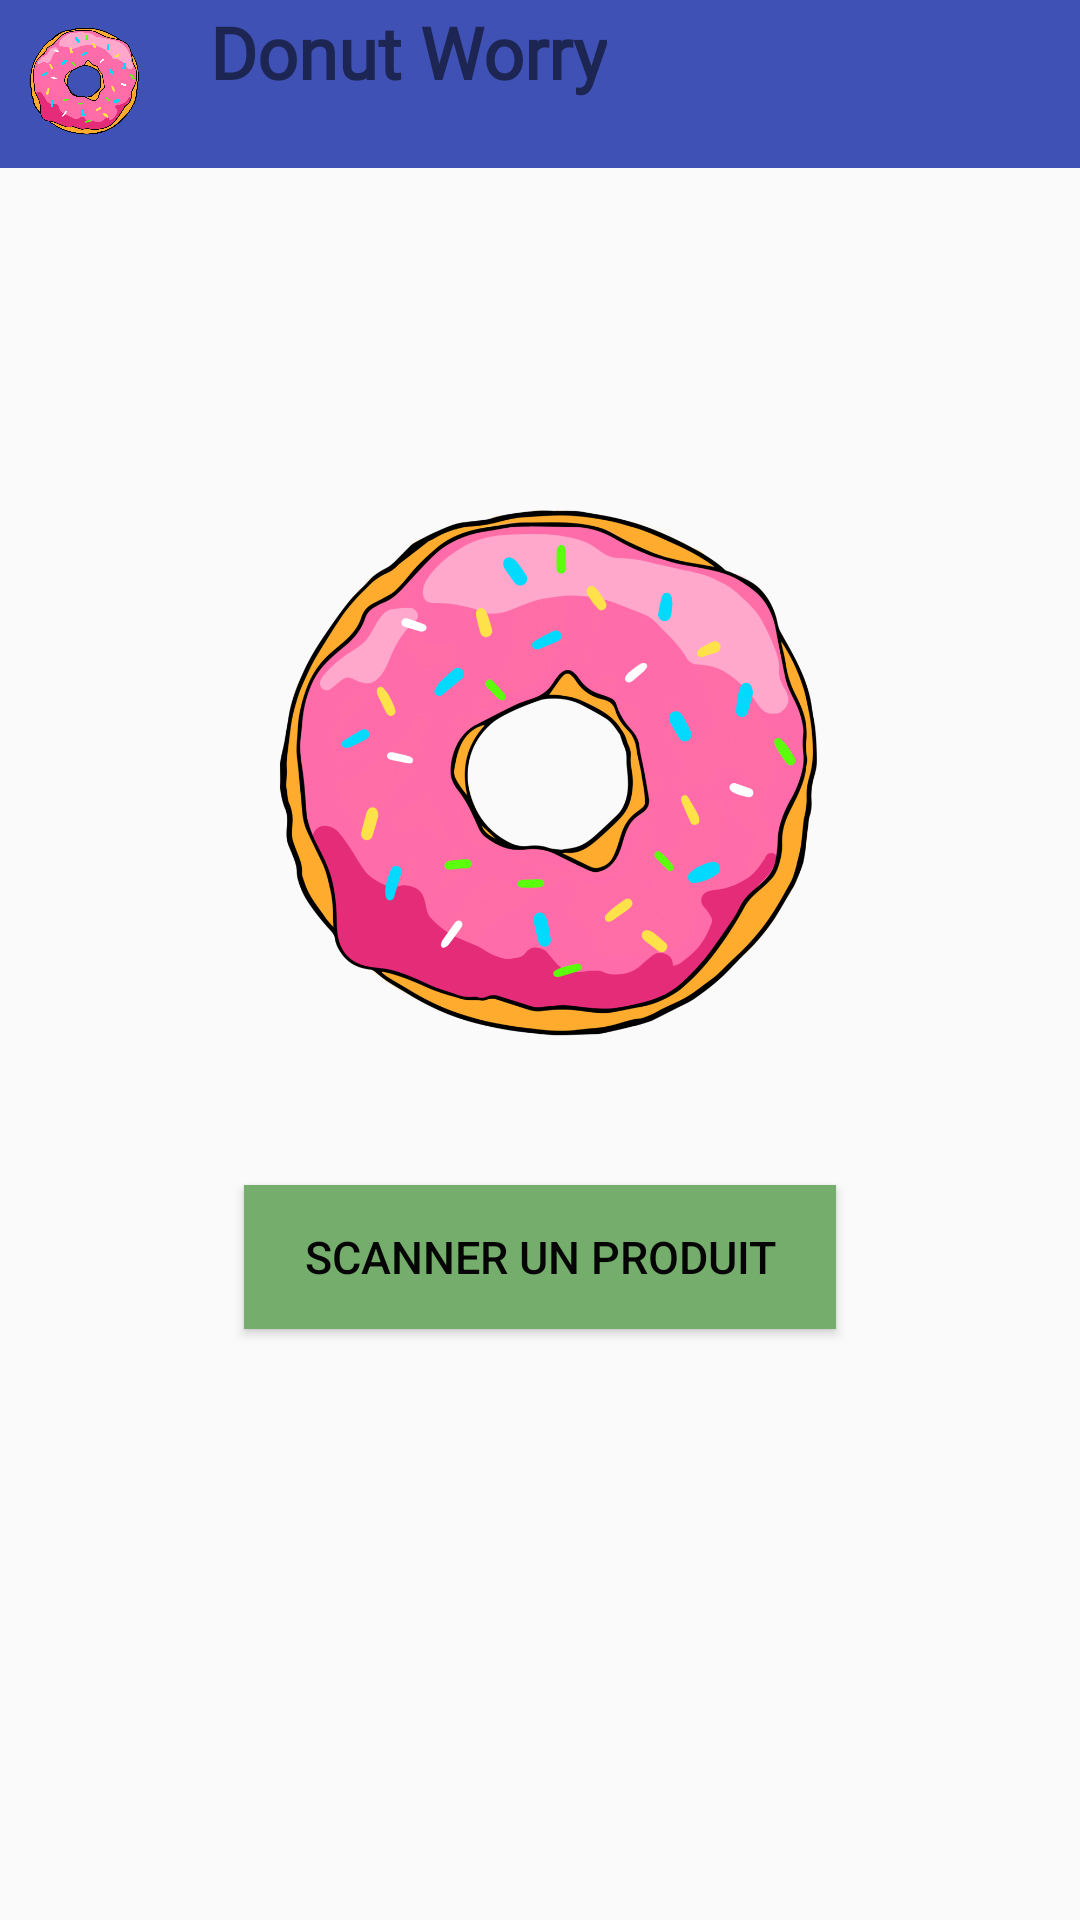

Reconstruct the res/layout file that produces this screen, plus the resources it refers to.
<!-- AndroidManifest.xml: application theme AppTheme -->
<!-- res/layout/accueil.xml -->
<?xml version="1.0" encoding="utf-8"?>
<RelativeLayout xmlns:android="http://schemas.android.com/apk/res/android"
    xmlns:app="http://schemas.android.com/apk/res-auto"
    xmlns:tools="http://schemas.android.com/tools"
    android:layout_width="match_parent"
    android:layout_height="match_parent">

    <include layout="@layout/toolbar"/>

    <RelativeLayout
        android:id="@+id/relativeHidden2"
        android:layout_width="match_parent"
        android:layout_height="match_parent"
        android:layout_alignParentStart="true"
        android:layout_alignParentTop="true"
        android:layout_marginStart="0dp"
        android:layout_marginTop="0dp"
        tools:visibility="visible">

        <Button
            android:id="@+id/button2"
            style="@style/buttons"
            android:layout_width="wrap_content"
            android:layout_height="wrap_content"
            android:layout_below="@+id/imageView5"
            android:layout_centerHorizontal="true"
            android:layout_weight="1"
            android:paddingLeft="20dp"
            android:paddingRight="20dp"
            android:text="Scanner un produit" />

        <ImageView
            android:id="@+id/imageView5"
            android:layout_width="wrap_content"
            android:layout_height="270dp"
            android:layout_alignParentTop="true"
            android:layout_centerHorizontal="true"
            android:layout_marginTop="125dp"
            app:srcCompat="@drawable/donut" />
    </RelativeLayout>

    <RelativeLayout
        android:id="@+id/relativeHidden"
        android:layout_width="match_parent"
        android:layout_height="match_parent"
        android:layout_alignParentStart="true"
        android:layout_alignParentTop="true"
        android:visibility="gone">

        <ImageView
            android:id="@+id/imageView7"
            android:layout_width="200dp"
            android:layout_height="200dp"
            android:layout_below="@+id/imageButton4"
            android:layout_centerHorizontal="true"
            android:paddingLeft="15dp"
            android:paddingRight="15dp"
            android:background="@drawable/border_scan"
            app:srcCompat="@drawable/code_barre_web" />

        <TextView
            android:id="@+id/textView7"
            style="@style/warningText"
            android:layout_width="wrap_content"
            android:layout_height="wrap_content"
            android:layout_below="@+id/imageView7"
            android:layout_marginTop="17dp"
            android:layout_toEndOf="@+id/textView19"
            android:text="Présence de gluten"
            android:textSize="18dp" />

        <ImageView
            android:id="@+id/imageView2"
            android:layout_width="wrap_content"
            android:layout_height="wrap_content"
            android:layout_alignBottom="@+id/textView7"
            android:layout_alignStart="@+id/imageView7"
            android:background="@color/warningColor"
            android:backgroundTint="@color/warningColor"
            android:backgroundTintMode="src_over"
            app:srcCompat="@android:drawable/stat_sys_warning" />

        <TextView
            android:id="@+id/textView18"
            style="@style/text"
            android:layout_width="wrap_content"
            android:layout_height="wrap_content"
            android:layout_alignEnd="@+id/button"
            android:layout_below="@+id/progressBar3"
            android:layout_marginEnd="25dp"
            android:layout_marginStart="40dp"
            android:layout_marginTop="10dp"
            android:paddingBottom="0dp"
            android:paddingEnd="5dp"
            android:paddingTop="0dp"
            android:text="1/5 Mauvais"
            android:textSize="18dp" />

        <TextView
            android:id="@+id/textView19"
            style="@style/text"
            android:layout_width="20dp"
            android:layout_height="20dp"
            android:layout_alignBaseline="@+id/textView18"
            android:layout_alignBottom="@+id/textView18"
            android:layout_alignStart="@+id/button"
            android:background="@color/warningColor"
            android:paddingBottom="8dp"
            android:text=" "
            android:textSize="18dp" />

        <Button
            android:id="@+id/button"
            style="@style/buttons"
            android:layout_width="wrap_content"
            android:layout_height="wrap_content"
            android:layout_alignParentBottom="true"
            android:layout_centerHorizontal="true"
            android:layout_marginBottom="90dp"
            android:paddingLeft="20dp"
            android:paddingRight="20dp"
            android:text="Voir les details" />

        <ImageButton
            android:id="@+id/imageButton4"
            android:layout_width="wrap_content"
            android:layout_height="wrap_content"
            android:layout_alignParentStart="true"
            android:layout_alignParentTop="true"
            android:layout_marginStart="16dp"
            android:layout_marginTop="70dp"
            app:srcCompat="?android:attr/homeAsUpIndicator" />


        <ProgressBar
            android:id="@+id/progressBar3"
            style="?android:attr/progressBarStyleHorizontal"
            android:layout_width="300dp"
            android:layout_height="wrap_content"
            android:layout_below="@+id/textView7"
            android:layout_centerHorizontal="true"
            android:layout_marginTop="13dp"
            android:maxWidth="100dp"
            android:progress="20"
            android:progressBackgroundTint="@android:color/holo_red_dark"
            android:progressTint="@android:color/holo_red_dark" />

    </RelativeLayout>

</RelativeLayout>
<!-- res/layout/toolbar.xml (included above) -->
<?xml version="1.0" encoding="utf-8"?>
<android.support.constraint.ConstraintLayout xmlns:android="http://schemas.android.com/apk/res/android"
    xmlns:app="http://schemas.android.com/apk/res-auto"
    xmlns:tools="http://schemas.android.com/tools"
    android:layout_width="match_parent"
    android:layout_height="wrap_content">

    <android.support.v7.widget.Toolbar
        android:id="@+id/toolbar"
        android:layout_width="match_parent"
        android:layout_height="wrap_content"
        android:background="@color/colorPrimary"
        android:minHeight="?attr/actionBarSize"
        app:layout_constraintEnd_toEndOf="parent"
        app:layout_constraintStart_toStartOf="parent"
        app:layout_constraintTop_toTopOf="parent" />

    <ImageView
        android:id="@+id/logo_image"
        android:layout_width="55dp"
        android:layout_height="55dp"
        android:layout_alignParentLeft="true"
        android:layout_centerVertical="true"
        android:background="@drawable/donut"
        android:paddingTop="2dp"
        android:layout_marginLeft="3dp"
        android:scaleType="centerInside" />

    <TextView
        android:id="@+id/textView"
        android:layout_width="wrap_content"
        android:layout_height="57dp"
        android:fontFamily="@font/pacifico"
        android:paddingStart="70dp"
        android:paddingTop="1dp"
        android:text="Donut Worry"
        android:textSize="24sp"
        android:textStyle="bold"
        tools:layout_editor_absoluteX="0dp"
        tools:layout_editor_absoluteY="0dp" />

</android.support.constraint.ConstraintLayout>
<!-- resources referenced by this layout -->
<resources>
  <color name="colorPrimary">#3F51B5</color>
  <color name="warningColor">#c3212c</color>
  <!-- drawable code_barre_web: png bitmap (drawable, 698684 bytes) -->
  <!-- drawable donut: png bitmap (drawable, 261641 bytes) -->
  <style name="buttons">
          <item name="android:textColor">@color/textColor</item>
          <item name="android:background">@color/buttonColor</item>
          <item name="android:radius">15dp</item>
          <item name="android:textSize">15dp</item>
      </style>
  <style name="text">
          <item name="android:textColor">@color/textColor</item>
          <item name="android:textSize">14sp</item>
      </style>
  <style name="warningText">
          <item name="android:textColor">@color/warningColor</item>
          <item name="android:textSize">14sp</item>
      </style>
  <style name="AppTheme" parent="Theme.AppCompat.Light.DarkActionBar">
          
          <item name="colorPrimary">@color/colorPrimary</item>
          <item name="colorPrimaryDark">@color/colorPrimaryDark</item>
          <item name="colorAccent">@color/colorAccent</item>
  
      </style>
  <color name="textColor">#FF050505</color>
  <color name="buttonColor">#75ad6c</color>
  <color name="colorPrimaryDark">#303F9F</color>
  <color name="colorAccent">#FF4081</color>
</resources>
